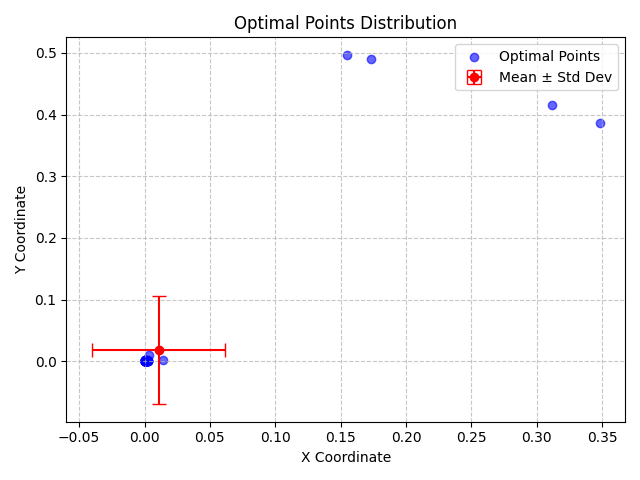

Data behind this chart, as committed beside it:
X, Y, X_Std, Y_Std
8.261475303716903e-05, 0.000222, 0.05111, 0.0881
0.1734, 0.4905, 0.05111, 0.0881
7.113882895704027e-05, 4.517211595744808e-05, 0.05111, 0.0881
1.2380903625208717e-05, 0.001092, 0.05111, 0.0881
0.0005198, 6.015088821076375e-05, 0.05111, 0.0881
7.85295531224861e-06, 2.9261337360364514e-05, 0.05111, 0.0881
0.001787, 0.0001004, 0.05111, 0.0881
0.001433, 0.0006171, 0.05111, 0.0881
0.001203, 0.0009516, 0.05111, 0.0881
0.0002639, 0.0001416, 0.05111, 0.0881
0.002276, 0.0004502, 0.05111, 0.0881
5.050082502744413e-05, 0.0006504, 0.05111, 0.0881
5.864611138750586e-05, 7.385609941323867e-05, 0.05111, 0.0881
0.0002286, 2.533775392898896e-05, 0.05111, 0.0881
4.227019280889088e-05, 0.001083, 0.05111, 0.0881
0.0005281, 0.0001319, 0.05111, 0.0881
0.001417, 2.2327371326902323e-05, 0.05111, 0.0881
0.00169, 0.0004082, 0.05111, 0.0881
0.001003, 0.001446, 0.05111, 0.0881
0.00238, 0.0008152, 0.05111, 0.0881
0.001918, 1.5598742216904604e-05, 0.05111, 0.0881
0.0006737, 0.0004165, 0.05111, 0.0881
0.0001043, 5.584371272671085e-05, 0.05111, 0.0881
0.3118, 0.4162, 0.05111, 0.0881
0.001197, 0.0005177, 0.05111, 0.0881
0.01443, 0.001304, 0.05111, 0.0881
0.0009487, 0.000459, 0.05111, 0.0881
0.0004928, 0.0001603, 0.05111, 0.0881
8.515652704921273e-05, 0.0001414, 0.05111, 0.0881
0.001443, 0.0001027, 0.05111, 0.0881
0.0005868, 0.0007684, 0.05111, 0.0881
0.0001945, 0.0001647, 0.05111, 0.0881
0.003239, 0.009429, 0.05111, 0.0881
0.0003673, 0.0003623, 0.05111, 0.0881
0.001236, 0.0001793, 0.05111, 0.0881
7.77394994486702e-05, 0.0002794, 0.05111, 0.0881
0.0001604, 5.9145381154923626e-05, 0.05111, 0.0881
0.000132, 0.0001157, 0.05111, 0.0881
0.0009609, 0.0005071, 0.05111, 0.0881
0.002589, 0.0006365, 0.05111, 0.0881
0.0002471, 0.002114, 0.05111, 0.0881
0.001162, 0.002701, 0.05111, 0.0881
0.0001954, 2.307465053730251e-05, 0.05111, 0.0881
0.0001325, 0.0007013, 0.05111, 0.0881
0.0004306, 0.0009446, 0.05111, 0.0881
0.0001368, 0.0001899, 0.05111, 0.0881
0.0001263, 0.0004161, 0.05111, 0.0881
0.0008006, 2.3414273540023345e-06, 0.05111, 0.0881
0.0007179, 0.001312, 0.05111, 0.0881
0.000264, 0.001264, 0.05111, 0.0881
0.001968, 0.0004072, 0.05111, 0.0881
0.001031, 0.000289, 0.05111, 0.0881
0.00128, 0.0001459, 0.05111, 0.0881
0.0003159, 0.0005794, 0.05111, 0.0881
0.0002665, 0.0008747, 0.05111, 0.0881
0.0004026, 0.001828, 0.05111, 0.0881
0.0008107, 0.0003911, 0.05111, 0.0881
0.0001324, 0.0002624, 0.05111, 0.0881
0.0001349, 4.725794143367601e-05, 0.05111, 0.0881
0.0002638, 4.087010879449959e-05, 0.05111, 0.0881
... 40 more rows
